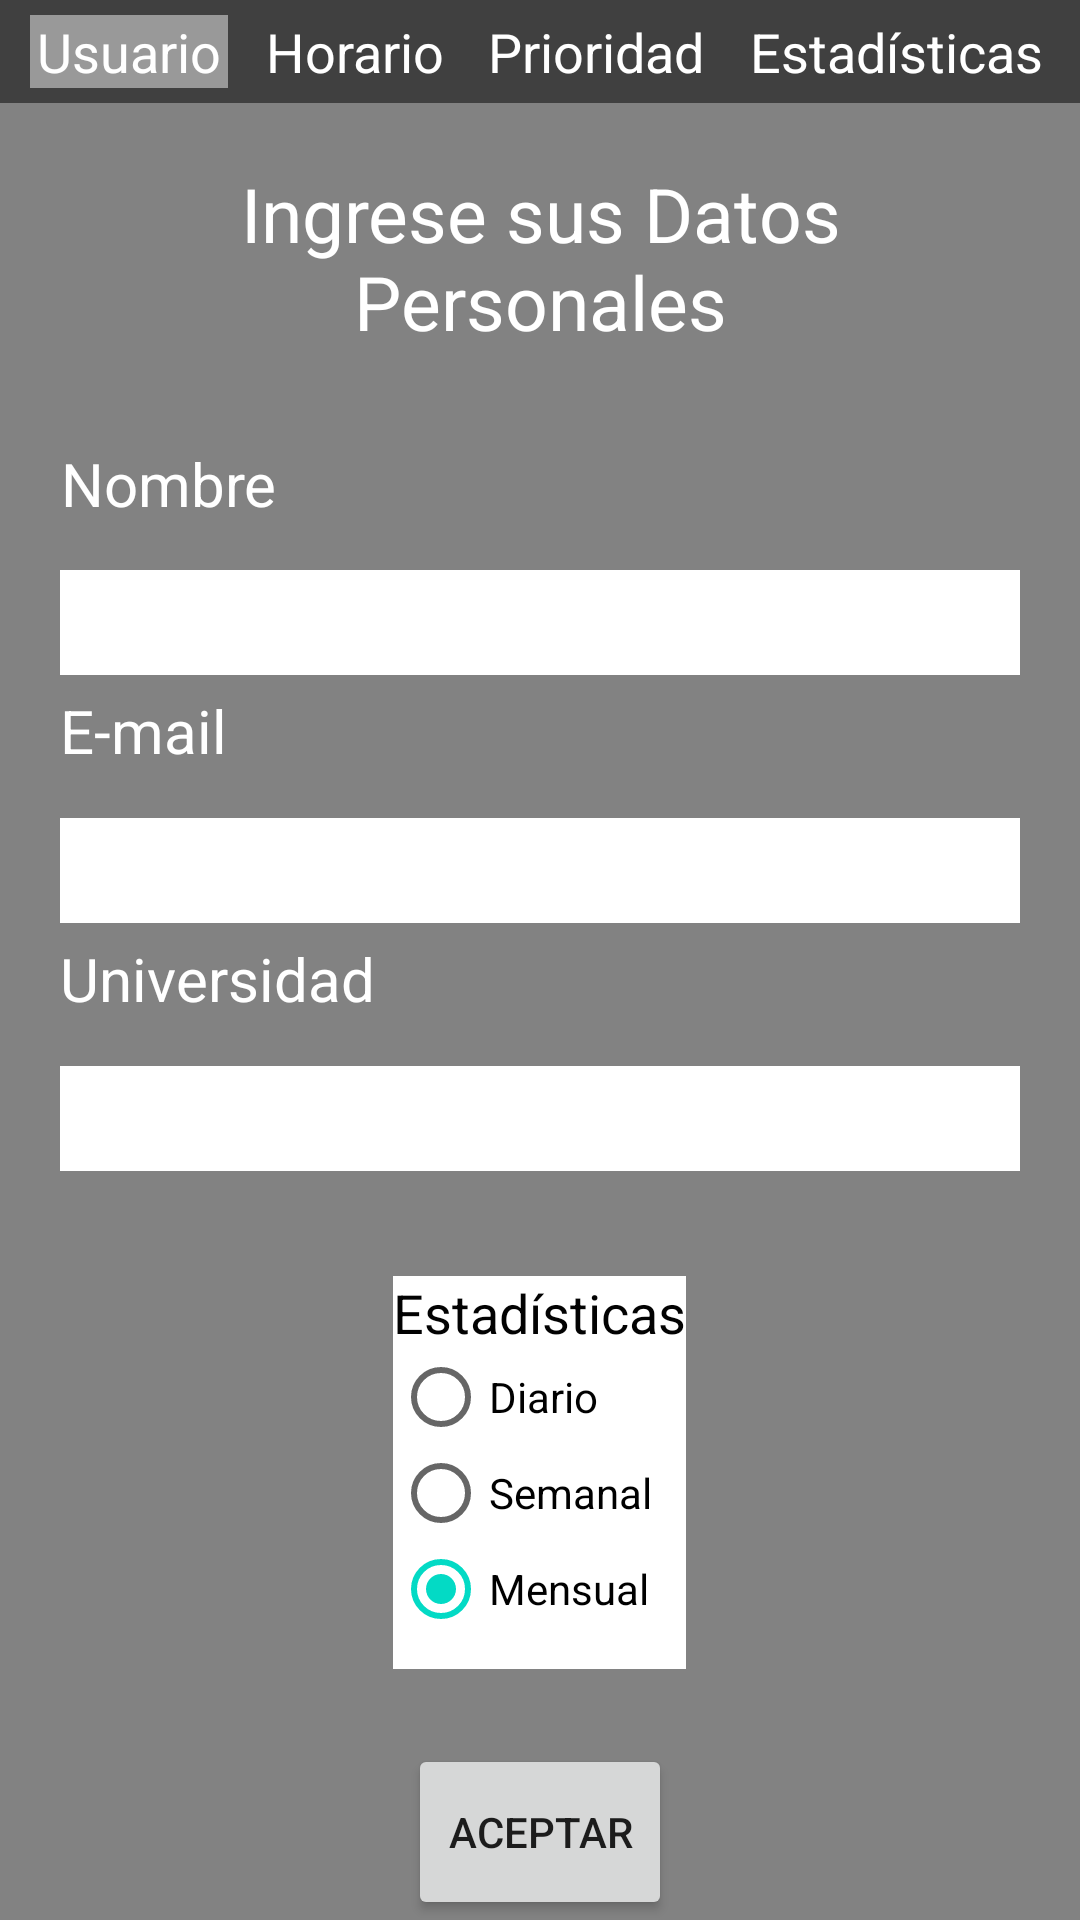

Layout XML and referenced resources for this Android screen:
<!-- AndroidManifest.xml: application theme AppTheme -->
<!-- res/layout/activity_datos_personales.xml -->
<?xml version="1.0" encoding="utf-8"?>
<LinearLayout xmlns:android="http://schemas.android.com/apk/res/android"
    xmlns:tools="http://schemas.android.com/tools"
    android:layout_width="match_parent"
    android:layout_height="match_parent"
    tools:context=".DatosPersonales"
    android:orientation="vertical"
    android:background="#828282">

    <LinearLayout
        android:orientation="horizontal"
        android:layout_width="match_parent"
        android:layout_height="wrap_content"
        android:background="#404040">

        <TextView
            android:layout_width="wrap_content"
            android:layout_height="wrap_content"
            android:textAppearance="?android:attr/textAppearanceMediumInverse"
            android:text="Usuario"
            android:id="@+id/DatosPersonales"
            android:textColor="#ffffff"
            android:layout_weight="1"
            android:layout_marginLeft="10dp"
            android:layout_marginTop="5dp"
            android:layout_marginRight="5dp"
            android:layout_marginBottom="5dp"
            android:background="#999999"
            android:layout_gravity="center"
            android:textAlignment="center"
            android:clickable="true" />

        <TextView
            android:layout_width="wrap_content"
            android:layout_height="wrap_content"
            android:textAppearance="?android:attr/textAppearanceMediumInverse"
            android:text="Horario"
            android:id="@+id/Horario"
            android:textColor="#ffffff"
            android:layout_weight="1"
            android:layout_margin="5dp"
            android:textAlignment="center"
            android:clickable="true"
            android:onClick="ClickButtonHorario" />

        <TextView
            android:layout_width="wrap_content"
            android:layout_height="wrap_content"
            android:textAppearance="?android:attr/textAppearanceMediumInverse"
            android:text="Prioridad"
            android:id="@+id/Prioridad"
            android:textColor="#ffffff"
            android:layout_weight="1"
            android:layout_margin="5dp"
            android:textAlignment="center"
            android:clickable="true" />

        <TextView
            android:layout_width="wrap_content"
            android:layout_height="wrap_content"
            android:textAppearance="?android:attr/textAppearanceMediumInverse"
            android:text="Estadísticas"
            android:id="@+id/Estadisticas"
            android:textColor="#ffffff"
            android:layout_weight="1"
            android:layout_marginRight="10dp"
            android:layout_marginTop="5dp"
            android:layout_marginLeft="5dp"
            android:layout_marginBottom="5dp"
            android:textAlignment="center"
            android:clickable="true"
            android:onClick="ClickButtonEstadisticasDatosPersonales" />
    </LinearLayout>

    <TextView
        android:layout_width="wrap_content"
        android:layout_height="wrap_content"
        android:textAppearance="?android:attr/textAppearanceLarge"
        android:text="Ingrese sus Datos Personales"
        android:id="@+id/textView"
        android:textAlignment="center"
        android:textColor="#ffffff"
        android:gravity="center_horizontal"
        android:layout_gravity="center_horizontal"
        android:textSize="25sp"
        android:layout_margin="20dp"
        android:layout_weight="1"/>

    <TextView
        android:layout_width="wrap_content"
        android:layout_height="wrap_content"
        android:textAppearance="?android:attr/textAppearanceMedium"
        android:text="Nombre"
        android:id="@+id/textView2"
        android:textSize="20sp"
        android:textColor="#ffffff"
        android:textAlignment="center"
        android:layout_marginLeft="20dp"
        android:layout_weight="1"/>

    <EditText
        android:layout_width="match_parent"
        android:layout_height="wrap_content"
        android:inputType="textPersonName"
        android:ems="10"
        android:id="@+id/Nombre"
        android:background="#ffffff"
        android:layout_marginTop="5dp"
        android:layout_marginLeft="20dp"
        android:layout_weight="1"
        android:layout_marginRight="20dp" />

    <TextView
        android:layout_width="wrap_content"
        android:layout_height="wrap_content"
        android:textAppearance="?android:attr/textAppearanceMedium"
        android:text="E-mail"
        android:id="@+id/textView3"
        android:textSize="20sp"
        android:textColor="#ffffff"
        android:textAlignment="center"
        android:layout_marginLeft="20dp"
        android:layout_marginTop="5dp"
        android:layout_weight="1"/>

    <EditText
        android:layout_width="match_parent"
        android:layout_height="wrap_content"
        android:inputType="textEmailAddress"
        android:ems="10"
        android:id="@+id/Email"
        android:background="#ffffff"
        android:layout_marginTop="5dp"
        android:layout_marginLeft="20dp"
        android:layout_weight="1"
        android:layout_marginRight="20dp" />

    <TextView
        android:layout_width="wrap_content"
        android:layout_height="wrap_content"
        android:textAppearance="?android:attr/textAppearanceMedium"
        android:text="Universidad"
        android:id="@+id/textView4"
        android:textSize="20sp"
        android:textColor="#ffffff"
        android:textAlignment="center"
        android:layout_marginLeft="20dp"
        android:layout_marginTop="5dp"
        android:layout_weight="1"/>

    <EditText
        android:layout_width="match_parent"
        android:layout_height="wrap_content"
        android:inputType="textPersonName"
        android:ems="10"
        android:id="@+id/Universidad"
        android:background="#ffffff"
        android:layout_marginTop="5dp"
        android:layout_marginLeft="20dp"
        android:layout_weight="1"
        android:layout_marginRight="20dp" />

    <RadioGroup
        android:layout_width="wrap_content"
        android:layout_height="wrap_content"
        android:layout_gravity="center_horizontal"
        android:layout_marginTop="35dp"
        android:background="#ffffff"
        android:layout_centerHorizontal="true"
        android:orientation="vertical"
        android:id="@+id/RadioGroup"
        android:layout_weight="1">

        <TextView
            android:layout_width="wrap_content"
            android:layout_height="wrap_content"
            android:textAppearance="?android:attr/textAppearanceMedium"
            android:text="Estadísticas"
            android:id="@+id/EstadisticaText"
            android:background="#ffffff"
            android:textColor="#020202"
            android:layout_centerInParent="true"/>

        <RadioButton
            android:layout_width="wrap_content"
            android:layout_height="wrap_content"
            android:background="#ffffff"
            android:singleLine="false"
            android:id="@+id/Diario"
            android:layout_toRightOf="@+id/DiarioText"
            android:layout_below="@+id/EstadisticaText"
            android:text="Diario" />

        <RadioButton
            android:layout_width="wrap_content"
            android:layout_height="wrap_content"
            android:id="@+id/Semanal"
            android:background="#ffffff"
            android:layout_toRightOf="@+id/SemanalText"
            android:layout_below="@+id/Diario"
            android:text="Semanal" />

        <RadioButton
            android:layout_width="wrap_content"
            android:layout_height="wrap_content"
            android:id="@+id/Mensual"
            android:background="#ffffff"
            android:layout_toRightOf="@+id/MensualText"
            android:layout_below="@+id/Semanal"
            android:text="Mensual"
            android:checked="true" />

    </RadioGroup>

    <Button
        android:layout_width="wrap_content"
        android:layout_height="wrap_content"
        android:text="Aceptar"
        android:id="@+id/button"
        android:layout_gravity="center_horizontal"
        android:layout_marginTop="25dp"
        android:onClick="ClickButtonIngresar"
        android:layout_weight="1"/>

</LinearLayout>
<!-- resources referenced by this layout -->
<resources>
  <style name="AppTheme" parent="Theme.AppCompat.Light.DarkActionBar">
          
          <item name="colorPrimary">@color/colorPrimary</item>
          <item name="colorPrimaryDark">@color/colorPrimaryDark</item>
          <item name="colorAccent">@color/colorAccent</item>
      </style>
  <!-- not gathered from this repository: default colours our renderer supplied (Android Studio template values) -->
  <color name="colorPrimary">#FF6200EE</color>
  <color name="colorPrimaryDark">#FF3700B3</color>
  <color name="colorAccent">#FF03DAC5</color>
</resources>
